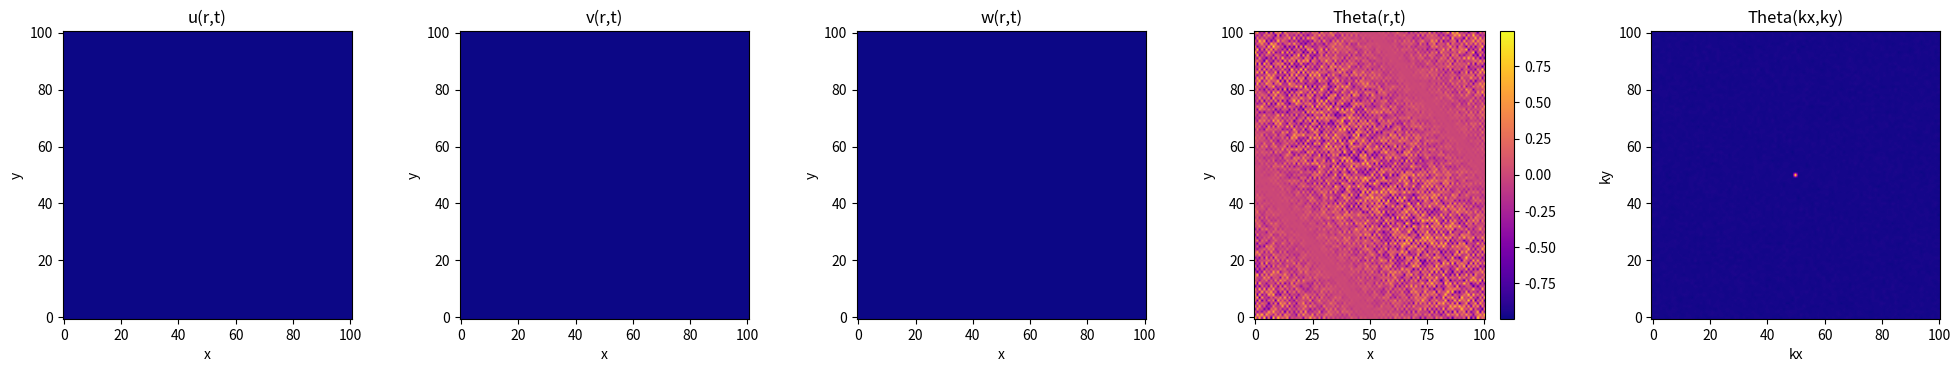

Recreate this plot in Python.
import numpy as np
import matplotlib.pyplot as plt
from matplotlib.animation import FuncAnimation
from matplotlib.patches import FancyArrowPatch
from matplotlib.animation import PillowWriter
from matplotlib import colors

# Define constants
Lx         = 20
Ly         = 20
Lz         = 1
theta_0    = 1
time_steps = 1000
dt         = 0.001
Nx         = 101
Ny         = 101
Nz         = 21
n          = 1

# Calculate the critical Rayleigh number and wavenumbers
k_values = np.linspace(0.8, 10, 20)
Rc_values = np.zeros_like(k_values)
for i, k in enumerate(k_values):
    #Rc = (np.pi**2 + k**2)**3 / k**2
    Rc = (28*k**6+952*k**4+20832*k**2+141120)/(27*k**2)
    Rc_values[i] = Rc

# Find the minimum Rc value and the corresponding wavenumber
k_critical = k_values[np.argmin(Rc_values)]
Rc_critical = np.min(Rc_values)
print("Critical Rayleigh number: ", Rc_critical)
print("Critical wavenumber: ", k_critical)
R = Rc_critical


# set R to a fixed value:
R = 10000

def solve_coupled_equations(theta_kx_ky, u_kx_ky, v_kx_ky, w_kx_ky, dt):
    kx = 2 * np.pi * np.fft.fftfreq(Nx, Lx / Nx)
    ky = 2 * np.pi * np.fft.fftfreq(Ny, Ly / Ny)
    
    KX, KY = np.meshgrid(kx, ky)
    K2 = KX**2 + KY**2

    # Calculate real space values
    theta_real_space = np.fft.ifftshift(theta_kx_ky).real
    u_real_space = np.fft.ifft2(u_kx_ky).real
    v_real_space = np.fft.ifft2(v_kx_ky).real
    w_real_space = np.fft.ifft2(w_kx_ky).real

    # Calculate the gradient of theta in real space
    # grad_theta_x = np.roll(theta_real_space, -1, axis=0) - np.roll(theta_real_space, 1, axis=0)
    # grad_theta_y = np.roll(theta_real_space, -1, axis=1) - np.roll(theta_real_space, 1, axis=1)
    # Calculate the gradient of theta in x and y directions
    grad_theta_x, grad_theta_y = np.gradient(theta_real_space)

    # Calculate N in x and y directions
    N_real_space = u_real_space * grad_theta_x + v_real_space * grad_theta_y

    # Calculate N in z direction
    N_z_real_space = w_real_space * np.fft.ifft2(-1j * KX * theta_kx_ky).real

    # Combine N_real_space and N_z_real_space to get the whole N(x,y,z,t)
    N_total_real_space = N_real_space + N_z_real_space

    # Transform N_total_real_space to Fourier space
    N_kx_ky = np.fft.fft2(N_total_real_space)

    # Update Fourier coefficients using the given equations from project 3 "Equations of motion"
    theta_dot_kx_ky = -(28/3 + K2) * theta_kx_ky - (7/63) * w_kx_ky - 1/140*N_kx_ky
    # Calculate theta_kx_ky
    theta_kx_ky += dt * theta_dot_kx_ky
    
    # Calculate u_kx_ky, v_kx_ky, and w_kx_ky
    # Find the K's which don't produce a division by zero or huge values and only use them to calculate u_kx_ky, v_kx_ky and w_kx_ky
    k_mask = (K2**2 > 1e-15) & (K2 < 1e3)
        
    # Calculate the x component of the velocity field (see Project 3 for the formulars: The x-component of the fluid velocity  u(r,t))
    u_kx_ky[k_mask] = (R * 1j * KX[k_mask] * theta_kx_ky[k_mask]) / ((K2[k_mask]**2) / 2 + 12 * K2[k_mask])
  
    # Calculate the y component of the velocity field (see Project 3 for the formulars: The y-component of the fluid velocity  v(r,t))
    v_kx_ky[k_mask] = (R * 1j * KY[k_mask] * theta_kx_ky[k_mask]) / ((K2[k_mask]**2) / 2 + 12 * K2[k_mask])
    
    # Calculate the z component of the velocity field
    # derivation based on formulars of project 3 (equations of motion)
    w_kx_ky[k_mask] = -((R*K2[k_mask] * theta_kx_ky[k_mask])/30)/(((K2[k_mask]**2) / 140) + (2 * K2[k_mask] / 15) + 4 )
    
    return theta_kx_ky, u_kx_ky, v_kx_ky, w_kx_ky

# Placeholder arrays for Fourier coefficients
theta_kx_ky = np.zeros((Nx, Ny), dtype=np.complex128)
u_kx_ky = np.zeros((Nx, Ny), dtype=np.complex128)
v_kx_ky = np.zeros((Nx, Ny), dtype=np.complex128)
w_kx_ky = np.zeros((Nx, Ny), dtype=np.complex128)

# Random Initialization
theta_kx_ky = np.fft.fftshift(np.fft.fft2(np.random.rand(Nx, Ny)))

# Define the update function for the animation
def update(t):
    print(t)
    global theta_kx_ky, u_kx_ky, v_kx_ky, w_kx_ky, dt, stream, im, im2, im_u, im_v, im_w
    theta_kx_ky, u_kx_ky, v_kx_ky, w_kx_ky = solve_coupled_equations(theta_kx_ky, u_kx_ky, v_kx_ky, w_kx_ky, dt)

    # Get the Temperature field in real space
    plot_data = np.fft.ifft2(theta_kx_ky).real
    plot_data_k = theta_kx_ky.real
    im.set_data(plot_data)
    im.autoscale()
    im2.set_data(np.fft.fftshift(plot_data_k))
    im2.autoscale()

    # Get the velocity field in real space
    u_data = np.fft.ifft2(u_kx_ky).real
    v_data = np.fft.ifft2(v_kx_ky).real
    w_data = np.fft.ifft2(w_kx_ky).real
    
    # Update the Plot of the velocity field
    im_u.set_data(u_data)
    im_u.autoscale()

    im_v.set_data(v_data)
    im_v.autoscale()

    im_w.set_data(w_data)
    im_w.autoscale()
    

# Set up the plot
fig, ((ax_u, ax_v, ax_w, ax_theta, ax_theta_k)) = plt.subplots(1,5,figsize=(20, 4))
fig.tight_layout(pad=3, h_pad=5, w_pad=5)

ax_theta.set_title('Theta(r,t)')
ax_theta.set_xlabel('x')
ax_theta.set_ylabel('y')
ax_theta_k.set_title('Theta(kx,ky)')
ax_theta_k.set_xlabel('kx')
ax_theta_k.set_ylabel('ky')
ax_u.set_title('u(r,t)')
ax_u.set_xlabel('x')
ax_u.set_ylabel('y')
ax_v.set_title('v(r,t)')
ax_v.set_xlabel('x')
ax_v.set_ylabel('y')
ax_w.set_title('w(r,t)')
ax_w.set_xlabel('x')
ax_w.set_ylabel('y')

plot_data = np.fft.ifft2(theta_kx_ky).real
plot_data_k = theta_kx_ky.real
im = ax_theta.imshow(plot_data, interpolation='bilinear', origin='lower', cmap='plasma', animated=True, aspect='auto')
im2 = ax_theta_k.imshow(plot_data_k, interpolation='bilinear', origin='lower', cmap='plasma', animated=True, aspect='auto')

plt.colorbar(im, ax=ax_theta)

u_data = np.fft.ifft2(u_kx_ky).real
v_data = np.fft.ifft2(v_kx_ky).real
w_data = np.fft.ifft2(w_kx_ky).real
im_u = ax_u.imshow(u_data, interpolation='bilinear', origin='lower', cmap='plasma', animated=True, aspect='auto')
im_v = ax_v.imshow(v_data, interpolation='bilinear', origin='lower', cmap='plasma', animated=True, aspect='auto')
im_w = ax_w.imshow(w_data, interpolation='bilinear', origin='lower', cmap='plasma', animated=True, aspect='auto')

# Create the animation
ani = FuncAnimation(fig, update, frames=range(time_steps), interval=1, repeat=False, cache_frame_data=True) #, repeat=False, blit=True, )
#writer = PillowWriter(fps=24)  # Passen Sie die FPS (Frames pro Sekunde) nach Bedarf an
#ani.save("my_animation.gif", writer=writer)
plt.show()
